Run: headless pygame with SDL's dummy video driver; simulated clock (each Clock.tick advances the game by its frame time, no real sleeping); random seed 0; keys injected as events and as key.get_pressed() state; no mouse input.
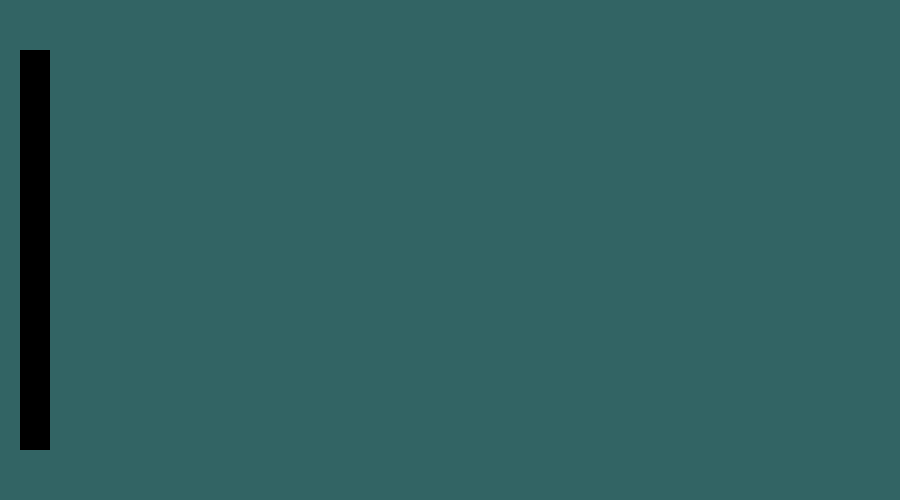
Frame 1 of 4 · flips 1–60 · no input
Frame 2 of 4 · flips 61–180 · tapped SPACE, RETURN · held RIGHT (→), D · screen unchanged from frame 1, image omitted
Frame 3 of 4 · flips 181–300 · held DOWN (↓), S · screen unchanged from frame 2, image omitted
Frame 4 of 4 · flips 301–420 · held LEFT (←), A, UP (↑), W · screen unchanged from frame 3, image omitted

The pygame program that drew these frames:

import pygame

WIDTH, HEIGHT = 900, 500
WIN = pygame.display.set_mode((WIDTH, HEIGHT))
pygame.display.set_caption("Spam Quiz")
FPS = 60

TURQUOISE = (50, 100, 100)
BLACK = (0, 0, 0)
RED = (255, 0, 0)

BAR_WIDTH = 20
BAR_HEIGHT = 380

BAR_BACKGROUND = pygame.Rect(20, 50, 30, 400)
BAR = pygame.Rect(25, 60, BAR_WIDTH, BAR_HEIGHT)
BAR_COVER = pygame.Rect(25, 60, BAR_WIDTH, BAR_HEIGHT)


def draw_window():
    WIN.fill(TURQUOISE)
    pygame.draw.rect(WIN, BLACK, BAR_BACKGROUND)
    pygame.draw.rect(WIN, RED, BAR)
    pygame.draw.rect(WIN, BLACK, BAR_COVER)
    pygame.display.update()

def resize_bar_cover():
    if BAR_COVER.height >= 20:
        BAR_COVER.height -= 20

def main():
    clock = pygame.time.Clock()
    run = True
    while run:
        if BAR_COVER.height <= BAR_HEIGHT - 1:
            BAR_COVER.height += 1

        clock.tick(FPS)
        for event in pygame.event.get():
            if event.type == pygame.QUIT:
                run = False

            if event.type == pygame.KEYDOWN:
                if event.key == pygame.K_LCTRL:
                    resize_bar_cover()


        draw_window()
    
    pygame.quit()

if __name__ == "__main__":
    main()
